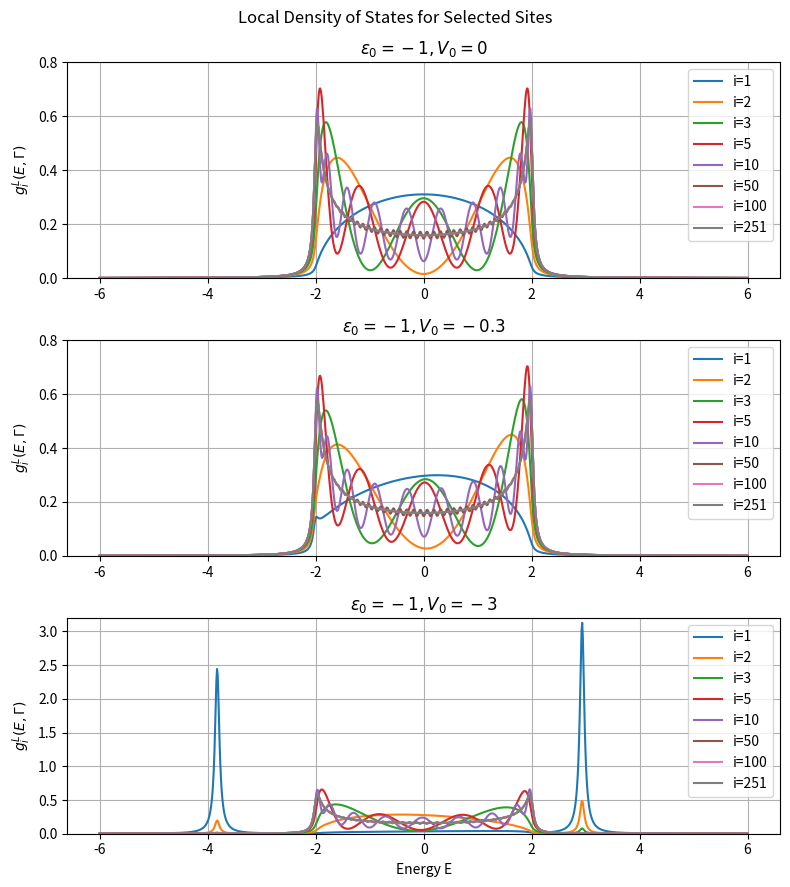

Python code for this plot: (Note: this script raises an exception after producing the figure.)
#!/usr/bin/env python3
# -*- coding: utf-8 -*-
"""
Created on Mon Feb 10 10:28:49 2025

[redacted]
"""

import numpy as np
import matplotlib.pyplot as plt

N = 501         # Chain length
V = -1          # Hopping term
epsilon = 0     # Energy at site
gamma = 0.05    # Broadening factor
LDOS_sites = [1, 2, 3, 5, 10, 50, 100, 251] # Sites we want to plot
energy_range = np.linspace(-6, 6, 1000)  # Energy range for LDOS calculation

def hamiltonian(n, epsilon, V, e0, v0):
    "Create a Hamiltonian"
    upper = np.diag(V * np.ones(n-1), 1)
    middle = np.diag(epsilon * np.ones(n), 0)
    lower = np.diag(V * np.ones(n-1), -1)
    H = upper + middle + lower
    H[0, -1] = v0
    H[-1, 0] = v0
    H[-1, -1] = e0
    return H

def sums(gamma, eigenvec, lamb, energy, eigenergy, site):
    "Each term in the sum"
    return (gamma / np.pi) * (eigenvec[site-1, lamb] ** 2) / ((energy - eigenergy[lamb])**2 + gamma**2)

def compute_LDOS(LDOS_sites, energy_range, H):
    "Function for fining the LDOS"
    # Find eigenenergies and eigenvectors
    eigenenergies, eigenvectors = np.linalg.eig(H)

    # Initialize LDOS as a dictionary
    LDOS = {site: np.zeros(len(energy_range)) for site in LDOS_sites}
    
    # Compute LDOS for each site of interest
    for site in LDOS_sites:
        for i, E in enumerate(energy_range):
            for lamb in range(N):
                LDOS[site][i] += sums(gamma=gamma, eigenvec=eigenvectors, 
                                      lamb=lamb, energy=E, 
                                      eigenergy=eigenenergies, site=site)
    return LDOS # Return the LDOS

# Different parameter sets (e0, v0)
param_list = [(-1, 0), (-1, -0.3), (-1, -3)]

# Create figure with 3 subplots
fig, axes = plt.subplots(3, 1, figsize=(8, 9))
fig.suptitle("Local Density of States for Selected Sites")

# Loop over different parameter sets and plot in subplots
for idx, (e0, v0) in enumerate(param_list):
    H = hamiltonian(N, epsilon, V, e0, v0)  # Compute Hamiltonian
    LDOS = compute_LDOS(LDOS_sites, energy_range, H)  # Compute LDOS
    
    for site in LDOS_sites:
        axes[idx].plot(energy_range, LDOS[site], label=f"i={site}")
    
    axes[idx].set_title(f"$\epsilon_0={e0}, V_0={v0}$")
    axes[idx].set_ylabel(r"$g^L_{i}(E, \Gamma)$")
    axes[idx].legend()
    axes[idx].grid()

# Set common x-axis
axes[0].set_ylim(0, .8)
axes[1].set_ylim(0, .8)
axes[2].set_ylim(0, 3.2)
axes[2].set_xlabel("Energy E")
plt.tight_layout()

plt.savefig("Comp_Proj1/Figures/task2.pdf")
plt.show()


